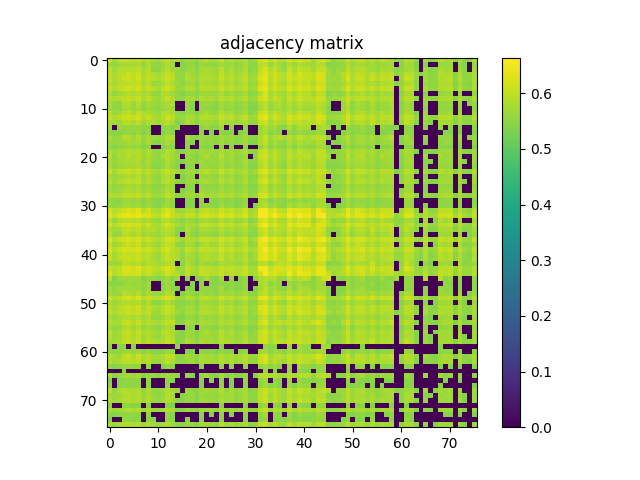

Values plotted in this chart, from the file beside it:
6.147399999999999531e-01, 5.671000000000000485e-01, 5.996200000000000419e-01, 6.004399999999999737e-01, 6.039700000000000069e-01, 5.957900000000000418e-01, 6.044599999999999973e-01, 5.851100000000000190e-01, 5.931300000000000461e-01, 5.763899999999999579e-01, 5.688699999999999868e-01, 5.913399999999999768e-01, 6.037700000000000289e-01, 5.763099999999999890e-01, 5.795799999999999841e-01, 5.496299999999999519e-01, 5.774000000000000243e-01, 5.692399999999999682e-01, 5.575400000000000356e-01, 5.790999999999999481e-01, 5.969799999999999551e-01, 5.749699999999999811e-01, 5.766900000000000359e-01, 6.099599999999999467e-01
5.671000000000000485e-01, 5.604200000000000292e-01, 5.678199999999999914e-01, 5.783300000000000107e-01, 5.808299999999999574e-01, 5.769800000000000484e-01, 5.856000000000000094e-01, 5.560599999999999987e-01, 5.810600000000000209e-01, 5.589300000000000379e-01, 5.554599999999999538e-01, 5.631000000000000449e-01, 5.856099999999999639e-01, 5.731100000000000083e-01, 0.000000000000000000e+00, 5.438399999999999901e-01, 5.600899999999999768e-01, 5.594099999999999628e-01, 5.414700000000000069e-01, 5.694599999999999662e-01, 5.564999999999999947e-01, 5.624700000000000255e-01, 5.551899999999999613e-01, 5.735599999999999588e-01
5.996299999999999963e-01, 5.678199999999999914e-01, 5.899799999999999489e-01, 5.864099999999999868e-01, 5.894099999999999895e-01, 5.894800000000000040e-01, 5.944399999999999684e-01, 5.720699999999999674e-01, 5.929600000000000426e-01, 5.544599999999999529e-01, 5.546499999999999764e-01, 5.743700000000000472e-01, 5.948600000000000554e-01, 5.686200000000000143e-01, 5.668699999999999850e-01, 5.475200000000000067e-01, 5.613700000000000356e-01, 5.646099999999999453e-01, 5.478100000000000191e-01, 5.779900000000000038e-01, 5.793399999999999661e-01, 5.730899999999999883e-01, 5.700699999999999656e-01, 5.979499999999999815e-01
6.004399999999999737e-01, 5.783300000000000107e-01, 5.864099999999999868e-01, 5.940600000000000325e-01, 6.076399999999999579e-01, 5.943399999999999794e-01, 6.089799999999999658e-01, 5.749699999999999811e-01, 5.956299999999999928e-01, 5.842600000000000016e-01, 5.735500000000000043e-01, 5.915599999999999747e-01, 6.058799999999999741e-01, 5.900900000000000034e-01, 5.571199999999999486e-01, 5.535999999999999810e-01, 5.856799999999999784e-01, 5.693300000000000027e-01, 5.588100000000000289e-01, 5.830100000000000282e-01, 5.808999999999999719e-01, 5.760100000000000220e-01, 5.696999999999999842e-01, 6.020299999999999541e-01
6.039700000000000069e-01, 5.808299999999999574e-01, 5.894099999999999895e-01, 6.076399999999999579e-01, 6.144199999999999662e-01, 5.984199999999999520e-01, 6.175000000000000488e-01, 5.850600000000000245e-01, 6.037299999999999889e-01, 5.892600000000000060e-01, 5.791600000000000081e-01, 5.997299999999999853e-01, 6.141600000000000392e-01, 5.951199999999999823e-01, 5.601099999999999968e-01, 5.570800000000000196e-01, 5.863300000000000178e-01, 5.769199999999999884e-01, 5.603900000000000547e-01, 5.870300000000000518e-01, 5.909299999999999553e-01, 5.800300000000000455e-01, 5.758699999999999930e-01, 6.075500000000000345e-01
5.957900000000000418e-01, 5.769800000000000484e-01, 5.894800000000000040e-01, 5.943399999999999794e-01, 5.984300000000000175e-01, 5.963000000000000522e-01, 6.017900000000000471e-01, 5.799299999999999455e-01, 5.964300000000000157e-01, 5.624000000000000110e-01, 5.632200000000000539e-01, 5.771699999999999608e-01, 6.025199999999999445e-01, 5.788999999999999702e-01, 5.603900000000000547e-01, 5.538300000000000445e-01, 5.665499999999999980e-01, 5.709999999999999520e-01, 5.530199999999999561e-01, 5.853500000000000369e-01, 5.766499999999999959e-01, 5.796799999999999731e-01, 5.742000000000000437e-01, 5.940699999999999870e-01
6.044599999999999973e-01, 5.856000000000000094e-01, 5.944399999999999684e-01, 6.089799999999999658e-01, 6.175000000000000488e-01, 6.017900000000000471e-01, 6.220499999999999918e-01, 5.872100000000000097e-01, 6.078900000000000414e-01, 5.893100000000000005e-01, 5.799699999999999855e-01, 6.011900000000000022e-01, 6.179400000000000448e-01, 5.987999999999999989e-01, 5.597600000000000353e-01, 5.634200000000000319e-01, 5.865700000000000358e-01, 5.819499999999999673e-01, 5.590899999999999759e-01, 5.907299999999999773e-01, 5.935200000000000475e-01, 5.848600000000000465e-01, 5.789299999999999446e-01, 6.118700000000000250e-01
5.851100000000000190e-01, 5.560599999999999987e-01, 5.720699999999999674e-01, 5.749699999999999811e-01, 5.850600000000000245e-01, 5.799299999999999455e-01, 5.872100000000000097e-01, 5.759400000000000075e-01, 5.796999999999999931e-01, 5.576499999999999790e-01, 5.550899999999999723e-01, 5.846500000000000030e-01, 5.842899999999999761e-01, 5.678299999999999459e-01, 5.566400000000000237e-01, 5.416299999999999448e-01, 5.564900000000000402e-01, 5.572700000000000431e-01, 5.463299999999999823e-01, 5.695200000000000262e-01, 5.694000000000000172e-01, 5.604099999999999637e-01, 5.632700000000000484e-01, 5.829600000000000337e-01
5.931300000000000461e-01, 5.810600000000000209e-01, 5.929499999999999771e-01, 5.956299999999999928e-01, 6.037299999999999889e-01, 5.964300000000000157e-01, 6.078900000000000414e-01, 5.796999999999999931e-01, 6.000400000000000178e-01, 5.718999999999999639e-01, 5.682399999999999674e-01, 5.825500000000000123e-01, 6.061699999999999866e-01, 5.861100000000000199e-01, 5.537400000000000100e-01, 5.569499999999999451e-01, 5.774700000000000388e-01, 5.771600000000000064e-01, 5.545600000000000529e-01, 5.877000000000000002e-01, 5.784500000000000197e-01, 5.810199999999999809e-01, 5.747600000000000486e-01, 5.986799999999999899e-01
5.763899999999999579e-01, 5.589399999999999924e-01, 5.544599999999999529e-01, 5.842600000000000016e-01, 5.892600000000000060e-01, 5.624000000000000110e-01, 5.893100000000000005e-01, 5.576499999999999790e-01, 5.718999999999999639e-01, 5.634400000000000519e-01, 5.593099999999999739e-01, 5.710300000000000376e-01, 5.819999999999999618e-01, 5.840400000000000036e-01, 0.000000000000000000e+00, 0.000000000000000000e+00, 5.647400000000000198e-01, 5.521200000000000552e-01, 0.000000000000000000e+00, 5.619300000000000406e-01, 5.637600000000000389e-01, 5.555799999999999628e-01, 5.487400000000000055e-01, 5.765299999999999869e-01
5.688699999999999868e-01, 5.554599999999999538e-01, 5.546499999999999764e-01, 5.735500000000000043e-01, 5.791600000000000081e-01, 5.632099999999999884e-01, 5.799699999999999855e-01, 5.550899999999999723e-01, 5.682300000000000129e-01, 5.593099999999999739e-01, 5.508300000000000418e-01, 5.628900000000000015e-01, 5.751399999999999846e-01, 5.698600000000000332e-01, 0.000000000000000000e+00, 0.000000000000000000e+00, 5.608400000000000052e-01, 5.468600000000000128e-01, 0.000000000000000000e+00, 5.579399999999999915e-01, 5.557600000000000318e-01, 5.518699999999999717e-01, 5.475999999999999757e-01, 5.714500000000000135e-01
5.913300000000000223e-01, 5.631000000000000449e-01, 5.743700000000000472e-01, 5.915599999999999747e-01, 5.997400000000000508e-01, 5.771699999999999608e-01, 6.011900000000000022e-01, 5.846500000000000030e-01, 5.825500000000000123e-01, 5.710300000000000376e-01, 5.628900000000000015e-01, 5.905799999999999939e-01, 5.934099999999999930e-01, 5.802699999999999525e-01, 5.541300000000000114e-01, 5.442299999999999915e-01, 5.651699999999999502e-01, 5.613899999999999446e-01, 5.415699999999999958e-01, 5.644099999999999673e-01, 5.811600000000000099e-01, 5.606999999999999762e-01, 5.602000000000000313e-01, 5.929900000000000171e-01
6.037599999999999634e-01, 5.856099999999999639e-01, 5.948600000000000554e-01, 6.058799999999999741e-01, 6.141600000000000392e-01, 6.025199999999999445e-01, 6.179400000000000448e-01, 5.842899999999999761e-01, 6.061699999999999866e-01, 5.819999999999999618e-01, 5.751399999999999846e-01, 5.934099999999999930e-01, 6.149599999999999511e-01, 5.950800000000000534e-01, 5.593799999999999883e-01, 5.610500000000000487e-01, 5.815299999999999914e-01, 5.803300000000000125e-01, 5.571000000000000396e-01, 5.920699999999999852e-01, 5.876299999999999857e-01, 5.859400000000000164e-01, 5.786099999999999577e-01, 6.079700000000000104e-01
5.763099999999999890e-01, 5.731100000000000083e-01, 5.686200000000000143e-01, 5.900900000000000034e-01, 5.951199999999999823e-01, 5.788999999999999702e-01, 5.987999999999999989e-01, 5.678299999999999459e-01, 5.861100000000000199e-01, 5.840400000000000036e-01, 5.698600000000000332e-01, 5.802699999999999525e-01, 5.950800000000000534e-01, 5.791600000000000081e-01, 5.425499999999999767e-01, 5.520399999999999752e-01, 5.844300000000000050e-01, 5.659300000000000441e-01, 5.513000000000000123e-01, 5.781300000000000328e-01, 5.706400000000000361e-01, 5.694200000000000372e-01, 5.595099999999999518e-01, 5.900100000000000344e-01
5.795799999999999841e-01, 0.000000000000000000e+00, 5.668699999999999850e-01, 5.571199999999999486e-01, 5.601099999999999968e-01, 5.603900000000000547e-01, 5.597600000000000353e-01, 5.566400000000000237e-01, 5.537400000000000100e-01, 0.000000000000000000e+00, 0.000000000000000000e+00, 5.541300000000000114e-01, 5.593799999999999883e-01, 5.425499999999999767e-01, 5.589600000000000124e-01, 0.000000000000000000e+00, 0.000000000000000000e+00, 0.000000000000000000e+00, 0.000000000000000000e+00, 5.492399999999999505e-01, 5.629199999999999759e-01, 5.437400000000000011e-01, 5.448499999999999455e-01, 5.709899999999999975e-01
5.496299999999999519e-01, 5.438399999999999901e-01, 5.475200000000000067e-01, 5.535999999999999810e-01, 5.570800000000000196e-01, 5.538300000000000445e-01, 5.634200000000000319e-01, 5.416299999999999448e-01, 5.569499999999999451e-01, 0.000000000000000000e+00, 0.000000000000000000e+00, 5.442299999999999915e-01, 5.610500000000000487e-01, 5.520399999999999752e-01, 0.000000000000000000e+00, 0.000000000000000000e+00, 0.000000000000000000e+00, 0.000000000000000000e+00, 0.000000000000000000e+00, 5.494299999999999740e-01, 0.000000000000000000e+00, 5.420800000000000063e-01, 0.000000000000000000e+00, 5.541099999999999914e-01
5.774000000000000243e-01, 5.600899999999999768e-01, 5.613700000000000356e-01, 5.856799999999999784e-01, 5.863300000000000178e-01, 5.665499999999999980e-01, 5.865700000000000358e-01, 5.564900000000000402e-01, 5.774700000000000388e-01, 5.647400000000000198e-01, 5.608400000000000052e-01, 5.651699999999999502e-01, 5.815299999999999914e-01, 5.844300000000000050e-01, 0.000000000000000000e+00, 0.000000000000000000e+00, 5.744099999999999762e-01, 5.518699999999999717e-01, 5.477499999999999591e-01, 5.674700000000000299e-01, 5.587600000000000344e-01, 5.612300000000000066e-01, 5.540599999999999969e-01, 5.750199999999999756e-01
5.692399999999999682e-01, 5.594099999999999628e-01, 5.646099999999999453e-01, 5.693300000000000027e-01, 5.769199999999999884e-01, 5.709999999999999520e-01, 5.819499999999999673e-01, 5.572700000000000431e-01, 5.771600000000000064e-01, 5.521200000000000552e-01, 5.468600000000000128e-01, 5.613899999999999446e-01, 5.803300000000000125e-01, 5.659300000000000441e-01, 0.000000000000000000e+00, 0.000000000000000000e+00, 5.518699999999999717e-01, 5.518600000000000172e-01, 0.000000000000000000e+00, 5.637499999999999734e-01, 5.529899999999999816e-01, 5.580100000000000060e-01, 5.516999999999999682e-01, 5.746400000000000396e-01
5.575400000000000356e-01, 5.414700000000000069e-01, 5.478100000000000191e-01, 5.588100000000000289e-01, 5.603900000000000547e-01, 5.530199999999999561e-01, 5.590899999999999759e-01, 5.463299999999999823e-01, 5.545499999999999874e-01, 0.000000000000000000e+00, 0.000000000000000000e+00, 5.415699999999999958e-01, 5.571000000000000396e-01, 5.513000000000000123e-01, 0.000000000000000000e+00, 0.000000000000000000e+00, 5.477499999999999591e-01, 0.000000000000000000e+00, 0.000000000000000000e+00, 5.478699999999999681e-01, 5.436499999999999666e-01, 5.429800000000000182e-01, 0.000000000000000000e+00, 5.538100000000000245e-01
5.790999999999999481e-01, 5.694599999999999662e-01, 5.779900000000000038e-01, 5.830100000000000282e-01, 5.870300000000000518e-01, 5.853500000000000369e-01, 5.907299999999999773e-01, 5.695200000000000262e-01, 5.876900000000000457e-01, 5.619300000000000406e-01, 5.579399999999999915e-01, 5.644099999999999673e-01, 5.920699999999999852e-01, 5.781300000000000328e-01, 5.492399999999999505e-01, 5.494299999999999740e-01, 5.674700000000000299e-01, 5.637499999999999734e-01, 5.478699999999999681e-01, 5.760100000000000220e-01, 5.627799999999999470e-01, 5.720699999999999674e-01, 5.650100000000000122e-01, 5.815099999999999714e-01
5.969799999999999551e-01, 5.564999999999999947e-01, 5.793399999999999661e-01, 5.808999999999999719e-01, 5.909299999999999553e-01, 5.766499999999999959e-01, 5.935200000000000475e-01, 5.694000000000000172e-01, 5.784500000000000197e-01, 5.637600000000000389e-01, 5.557600000000000318e-01, 5.811600000000000099e-01, 5.876299999999999857e-01, 5.706499999999999906e-01, 5.629199999999999759e-01, 0.000000000000000000e+00, 5.587600000000000344e-01, 5.530000000000000471e-01, 5.436499999999999666e-01, 5.627799999999999470e-01, 5.834599999999999786e-01, 5.597499999999999698e-01, 5.602300000000000058e-01, 5.987099999999999644e-01
5.749699999999999811e-01, 5.624700000000000255e-01, 5.730899999999999883e-01, 5.760100000000000220e-01, 5.800300000000000455e-01, 5.796799999999999731e-01, 5.848600000000000465e-01, 5.604099999999999637e-01, 5.810199999999999809e-01, 5.555799999999999628e-01, 5.518699999999999717e-01, 5.606999999999999762e-01, 5.859400000000000164e-01, 5.694200000000000372e-01, 5.437400000000000011e-01, 5.420800000000000063e-01, 5.612300000000000066e-01, 5.580100000000000060e-01, 5.429800000000000182e-01, 5.720699999999999674e-01, 5.597499999999999698e-01, 5.652399999999999647e-01, 5.589899999999999869e-01, 5.767499999999999849e-01
5.766900000000000359e-01, 5.551899999999999613e-01, 5.700699999999999656e-01, 5.696999999999999842e-01, 5.758699999999999930e-01, 5.742000000000000437e-01, 5.789299999999999446e-01, 5.632700000000000484e-01, 5.747600000000000486e-01, 5.487400000000000055e-01, 5.475999999999999757e-01, 5.602000000000000313e-01, 5.786099999999999577e-01, 5.595099999999999518e-01, 5.448499999999999455e-01, 0.000000000000000000e+00, 5.540599999999999969e-01, 5.516999999999999682e-01, 0.000000000000000000e+00, 5.650100000000000122e-01, 5.602300000000000058e-01, 5.589899999999999869e-01, 5.550599999999999978e-01, 5.761500000000000510e-01
6.099599999999999467e-01, 5.735599999999999588e-01, 5.979499999999999815e-01, 6.020299999999999541e-01, 6.075500000000000345e-01, 5.940699999999999870e-01, 6.118700000000000250e-01, 5.829699999999999882e-01, 5.986799999999999899e-01, 5.765299999999999869e-01, 5.714500000000000135e-01, 5.929900000000000171e-01, 6.079799999999999649e-01, 5.900100000000000344e-01, 5.709899999999999975e-01, 5.541099999999999914e-01, 5.750199999999999756e-01, 5.746299999999999741e-01, 5.537999999999999590e-01, 5.815099999999999714e-01, 5.987099999999999644e-01, 5.767600000000000504e-01, 5.761500000000000510e-01, 6.109499999999999931e-01
5.752500000000000391e-01, 5.620100000000000096e-01, 5.661100000000000021e-01, 5.760800000000000365e-01, 5.858200000000000074e-01, 5.757299999999999640e-01, 5.911600000000000188e-01, 5.609399999999999942e-01, 5.821600000000000108e-01, 5.620300000000000296e-01, 5.553700000000000303e-01, 5.709899999999999975e-01, 5.876099999999999657e-01, 5.752199999999999536e-01, 0.000000000000000000e+00, 5.407199999999999784e-01, 5.633299999999999974e-01, 5.569699999999999651e-01, 0.000000000000000000e+00, 5.688900000000000068e-01, 5.619300000000000406e-01, 5.609199999999999742e-01, 5.555700000000000083e-01, 5.815900000000000514e-01
5.909100000000000463e-01, 5.685900000000000398e-01, 5.848100000000000520e-01, 5.898099999999999454e-01, 5.966000000000000192e-01, 5.886500000000000066e-01, 5.993699999999999584e-01, 5.751899999999999791e-01, 5.908999999999999808e-01, 5.668499999999999650e-01, 5.620800000000000241e-01, 5.836400000000000476e-01, 5.972399999999999931e-01, 5.774700000000000388e-01, 5.563599999999999657e-01, 5.472700000000000342e-01, 5.662099999999999911e-01, 5.663899999999999491e-01, 5.469100000000000072e-01, 5.766599999999999504e-01, 5.791899999999999826e-01, 5.701699999999999546e-01, 5.668800000000000505e-01, 5.963500000000000467e-01
5.678699999999999859e-01, 5.554200000000000248e-01, 5.590300000000000269e-01, 5.696299999999999697e-01, 5.756900000000000350e-01, 5.669100000000000250e-01, 5.771100000000000119e-01, 5.586799999999999544e-01, 5.703200000000000491e-01, 5.515499999999999847e-01, 5.487100000000000311e-01, 5.566699999999999982e-01, 5.749600000000000266e-01, 5.640100000000000113e-01, 0.000000000000000000e+00, 0.000000000000000000e+00, 5.535900000000000265e-01, 5.478800000000000336e-01, 0.000000000000000000e+00, 5.599600000000000133e-01, 5.525200000000000111e-01, 5.544999999999999929e-01, 5.503400000000000514e-01, 5.666299999999999670e-01
5.738499999999999712e-01, 5.623099999999999765e-01, 5.656099999999999461e-01, 5.804799999999999960e-01, 5.841199999999999726e-01, 5.759699999999999820e-01, 5.857400000000000384e-01, 5.631000000000000449e-01, 5.785099999999999687e-01, 5.594500000000000028e-01, 5.560199999999999587e-01, 5.673799999999999955e-01, 5.848600000000000465e-01, 5.710899999999999865e-01, 0.000000000000000000e+00, 5.412400000000000544e-01, 5.581800000000000095e-01, 5.567600000000000326e-01, 0.000000000000000000e+00, 5.669999999999999485e-01, 5.585700000000000109e-01, 5.613200000000000411e-01, 5.553799999999999848e-01, 5.776499999999999968e-01
5.877999999999999892e-01, 5.794799999999999951e-01, 5.857200000000000184e-01, 5.940400000000000125e-01, 5.998299999999999743e-01, 5.941199999999999815e-01, 6.033399999999999874e-01, 5.774500000000000188e-01, 5.971400000000000041e-01, 5.693899999999999517e-01, 5.669899999999999940e-01, 5.764500000000000179e-01, 6.026500000000000190e-01, 5.852699999999999569e-01, 5.532200000000000450e-01, 5.569100000000000161e-01, 5.740800000000000347e-01, 5.721300000000000274e-01, 5.533799999999999830e-01, 5.859699999999999909e-01, 5.747900000000000231e-01, 5.801300000000000345e-01, 5.713200000000000500e-01, 5.908600000000000518e-01
5.569199999999999706e-01, 5.498399999999999954e-01, 5.457999999999999519e-01, 5.633099999999999774e-01, 5.656799999999999606e-01, 5.584500000000000020e-01, 5.704299999999999926e-01, 5.482299999999999951e-01, 5.625700000000000145e-01, 5.455999999999999739e-01, 5.435200000000000031e-01, 5.444099999999999495e-01, 5.701300000000000257e-01, 5.582500000000000240e-01, 0.000000000000000000e+00, 0.000000000000000000e+00, 5.480199999999999516e-01, 5.439699999999999536e-01, 0.000000000000000000e+00, 5.541599999999999859e-01, 0.000000000000000000e+00, 5.484299999999999731e-01, 5.433400000000000452e-01, 5.582300000000000040e-01
5.701699999999999546e-01, 5.501700000000000479e-01, 5.589300000000000379e-01, 5.666900000000000270e-01, 5.706700000000000106e-01, 5.635900000000000354e-01, 5.731100000000000083e-01, 5.514900000000000357e-01, 5.657999999999999696e-01, 5.494099999999999540e-01, 5.424600000000000533e-01, 5.603799999999999892e-01, 5.721300000000000274e-01, 5.566699999999999982e-01, 0.000000000000000000e+00, 0.000000000000000000e+00, 5.449399999999999800e-01, 5.440300000000000136e-01, 0.000000000000000000e+00, 5.549699999999999633e-01, 5.548499999999999543e-01, 5.493400000000000505e-01, 5.451799999999999979e-01, 5.722500000000000364e-01
6.202400000000000135e-01, 5.887799999999999701e-01, 5.998200000000000198e-01, 6.134300000000000308e-01, 6.282600000000000406e-01, 6.132199999999999873e-01, 6.333699999999999886e-01, 5.878600000000000492e-01, 6.158799999999999830e-01, 5.844300000000000050e-01, 5.765700000000000269e-01, 6.044100000000000028e-01, 6.262999999999999678e-01, 6.021900000000000031e-01, 5.642800000000000038e-01, 5.681100000000000039e-01, 5.812300000000000244e-01, 5.849400000000000155e-01, 5.545099999999999474e-01, 5.965399999999999592e-01, 6.051600000000000312e-01, 5.893399999999999750e-01, 5.850800000000000445e-01, 6.192100000000000382e-01
6.310000000000000053e-01, 6.009100000000000552e-01, 6.294699999999999740e-01, 6.365199999999999747e-01, 6.408800000000000052e-01, 6.308700000000000419e-01, 6.421000000000000041e-01, 6.225699999999999568e-01, 6.294699999999999740e-01, 6.006500000000000172e-01, 5.983500000000000485e-01, 6.187500000000000222e-01, 6.392499999999999849e-01, 6.100700000000000012e-01, 5.898099999999999454e-01, 5.841600000000000126e-01, 6.070999999999999730e-01, 6.039799999999999613e-01, 5.809999999999999609e-01, 6.158500000000000085e-01, 6.176300000000000123e-01, 6.082999999999999519e-01, 6.043699999999999628e-01, 6.331400000000000361e-01
5.972600000000000131e-01, 5.625000000000000000e-01, 5.843399999999999705e-01, 5.942399999999999904e-01, 5.937500000000000000e-01, 5.886599999999999611e-01, 5.930600000000000316e-01, 5.748900000000000121e-01, 5.858400000000000274e-01, 5.662500000000000311e-01, 5.583399999999999475e-01, 5.837200000000000166e-01, 5.928999999999999826e-01, 5.723300000000000054e-01, 5.652399999999999647e-01, 5.448499999999999455e-01, 5.668699999999999850e-01, 5.597600000000000353e-01, 5.491099999999999870e-01, 5.747200000000000086e-01, 5.808499999999999774e-01, 5.687299999999999578e-01, 5.645000000000000018e-01, 5.936200000000000365e-01
6.207899999999999530e-01, 5.879699999999999926e-01, 6.051299999999999457e-01, 6.158900000000000485e-01, 6.200700000000000101e-01, 6.126000000000000334e-01, 6.216000000000000414e-01, 5.910400000000000098e-01, 6.133199999999999763e-01, 5.811100000000000154e-01, 5.786099999999999577e-01, 6.009799999999999587e-01, 6.189200000000000257e-01, 5.993699999999999584e-01, 5.763300000000000090e-01, 5.652599999999999847e-01, 5.840999999999999526e-01, 5.807600000000000540e-01, 5.625599999999999490e-01, 5.991199999999999859e-01, 5.995500000000000274e-01, 5.907799999999999718e-01, 5.862899999999999778e-01, 6.138099999999999667e-01
5.884000000000000341e-01, 5.717799999999999550e-01, 5.714000000000000190e-01, 5.983000000000000540e-01, 6.002199999999999758e-01, 5.840999999999999526e-01, 6.016599999999999726e-01, 5.710600000000000120e-01, 5.899900000000000144e-01, 5.879999999999999671e-01, 5.744500000000000162e-01, 5.876599999999999602e-01, 5.982199999999999740e-01, 5.855599999999999694e-01, 5.497400000000000064e-01, 5.467300000000000493e-01, 5.916799999999999837e-01, 5.614500000000000046e-01, 5.574700000000000211e-01, 5.800100000000000255e-01, 5.763099999999999890e-01, 5.706700000000000106e-01, 5.628800000000000470e-01, 5.938400000000000345e-01
5.874899999999999567e-01, 5.600199999999999623e-01, 5.610699999999999577e-01, 5.878700000000000037e-01, 5.896599999999999620e-01, 5.749900000000000011e-01, 5.931300000000000461e-01, 5.658400000000000096e-01, 5.777799999999999603e-01, 5.696900000000000297e-01, 5.624799999999999800e-01, 5.766200000000000214e-01, 5.858900000000000219e-01, 5.769999999999999574e-01, 5.458800000000000319e-01, 0.000000000000000000e+00, 5.764399999999999524e-01, 5.502500000000000169e-01, 5.486199999999999966e-01, 5.678900000000000059e-01, 5.676400000000000334e-01, 5.600000000000000533e-01, 5.544999999999999929e-01, 5.831600000000000117e-01
6.253699999999999815e-01, 5.911899999999999933e-01, 6.110999999999999766e-01, 6.213499999999999579e-01, 6.245800000000000241e-01, 6.125899999999999679e-01, 6.268399999999999528e-01, 5.987400000000000500e-01, 6.145500000000000407e-01, 5.915200000000000458e-01, 5.841399999999999926e-01, 5.979200000000000070e-01, 6.226300000000000168e-01, 6.128500000000000059e-01, 5.865799999999999903e-01, 5.646700000000000053e-01, 5.963199999999999612e-01, 5.842300000000000271e-01, 5.715000000000000080e-01, 6.018900000000000361e-01, 6.066399999999999570e-01, 5.953600000000000003e-01, 5.923800000000000177e-01, 6.216099999999999959e-01
6.020100000000000451e-01, 5.690100000000000158e-01, 5.770800000000000374e-01, 5.904300000000000104e-01, 6.049799999999999622e-01, 5.874399999999999622e-01, 6.111600000000000366e-01, 5.724700000000000344e-01, 5.872300000000000297e-01, 5.741000000000000547e-01, 5.605700000000000127e-01, 5.826900000000000412e-01, 6.016899999999999471e-01, 5.898400000000000309e-01, 5.525600000000000511e-01, 5.491899999999999560e-01, 5.744299999999999962e-01, 5.658600000000000296e-01, 5.427499999999999547e-01, 5.728499999999999703e-01, 5.846799999999999775e-01, 5.681500000000000439e-01, 5.667299999999999560e-01, 5.992899999999999894e-01
6.236399999999999721e-01, 5.895599999999999730e-01, 6.089999999999999858e-01, 6.231900000000000217e-01, 6.193300000000000471e-01, 6.205100000000000060e-01, 6.233300000000000507e-01, 6.067900000000000515e-01, 6.154300000000000326e-01, 5.962300000000000377e-01, 5.837200000000000166e-01, 6.097099999999999742e-01, 6.253600000000000270e-01, 5.973199999999999621e-01, 5.835700000000000331e-01, 5.677600000000000424e-01, 6.047099999999999698e-01, 5.867499999999999938e-01, 5.729499999999999593e-01, 6.050100000000000477e-01, 5.965099999999999847e-01, 5.961600000000000232e-01, 5.899400000000000199e-01, 6.174100000000000144e-01
6.091400000000000148e-01, 5.757999999999999785e-01, 5.961300000000000487e-01, 6.080999999999999739e-01, 6.067599999999999660e-01, 5.997500000000000053e-01, 6.098700000000000232e-01, 5.908099999999999463e-01, 5.969600000000000461e-01, 5.806299999999999795e-01, 5.695500000000000007e-01, 5.926299999999999901e-01, 6.080299999999999594e-01, 5.888299999999999645e-01, 5.792199999999999571e-01, 5.573500000000000121e-01, 5.852300000000000280e-01, 5.720800000000000329e-01, 5.580500000000000460e-01, 5.845700000000000340e-01, 5.927900000000000391e-01, 5.799900000000000055e-01, 5.764000000000000234e-01, 6.053800000000000292e-01
6.169000000000000039e-01, 5.769400000000000084e-01, 5.959100000000000508e-01, 6.017799999999999816e-01, 6.077599999999999669e-01, 6.023399999999999865e-01, 6.123399999999999954e-01, 5.909799999999999498e-01, 5.968799999999999661e-01, 5.796599999999999531e-01, 5.652599999999999847e-01, 5.908999999999999808e-01, 6.091400000000000148e-01, 5.915599999999999747e-01, 5.794799999999999951e-01, 5.549899999999999833e-01, 5.808900000000000174e-01, 5.707200000000000051e-01, 5.538499999999999535e-01, 5.833800000000000097e-01, 5.944700000000000539e-01, 5.797900000000000276e-01, 5.784599999999999742e-01, 6.110200000000000076e-01
5.676700000000000079e-01, 5.703899999999999526e-01, 5.687699999999999978e-01, 5.997900000000000453e-01, 5.948700000000000099e-01, 5.795099999999999696e-01, 5.961300000000000487e-01, 5.697100000000000497e-01, 5.866799999999999793e-01, 5.824700000000000433e-01, 5.756599999999999495e-01, 5.763500000000000290e-01, 5.934099999999999930e-01, 5.868299999999999628e-01, 0.000000000000000000e+00, 5.486100000000000421e-01, 5.923300000000000232e-01, 5.653000000000000247e-01, 5.551500000000000323e-01, 5.777400000000000313e-01, 5.642200000000000548e-01, 5.699100000000000277e-01, 5.597699999999999898e-01, 5.800199999999999800e-01
6.048900000000000388e-01, 5.900900000000000034e-01, 6.005599999999999827e-01, 6.251999999999999780e-01, 6.277199999999999447e-01, 6.135300000000000198e-01, 6.331400000000000361e-01, 6.011300000000000532e-01, 6.159400000000000430e-01, 5.971499999999999586e-01, 5.933699999999999530e-01, 6.076099999999999834e-01, 6.281700000000000061e-01, 6.105199999999999516e-01, 5.701500000000000457e-01, 5.693200000000000482e-01, 6.015599999999999836e-01, 5.877299999999999747e-01, 5.692599999999999882e-01, 6.006500000000000172e-01, 5.977900000000000436e-01, 5.943300000000000249e-01, 5.870699999999999807e-01, 6.123899999999999899e-01
6.252999999999999670e-01, 5.835700000000000331e-01, 6.030699999999999950e-01, 6.202100000000000390e-01, 6.193600000000000216e-01, 6.122100000000000319e-01, 6.182600000000000318e-01, 5.916099999999999692e-01, 6.071900000000000075e-01, 5.875099999999999767e-01, 5.804300000000000015e-01, 5.879699999999999926e-01, 6.200299999999999701e-01, 5.986900000000000555e-01, 5.865000000000000213e-01, 5.557299999999999462e-01, 5.983500000000000485e-01, 5.764799999999999924e-01, 5.742099999999999982e-01, 6.037599999999999634e-01, 6.001900000000000013e-01, 5.935500000000000220e-01, 5.872800000000000242e-01, 6.070299999999999585e-01
5.978299999999999725e-01, 5.407100000000000239e-01, 5.668400000000000105e-01, 5.744299999999999962e-01, 5.658900000000000041e-01, 5.666600000000000525e-01, 5.679600000000000204e-01, 5.417300000000000448e-01, 5.577900000000000080e-01, 5.578899999999999970e-01, 5.428699999999999637e-01, 5.568699999999999761e-01, 5.677600000000000424e-01, 5.478399999999999936e-01, 5.716299999999999715e-01, 0.000000000000000000e+00, 5.539100000000000135e-01, 0.000000000000000000e+00, 5.429199999999999582e-01, 5.516199999999999992e-01, 5.760800000000000365e-01, 5.472200000000000397e-01, 5.436999999999999611e-01, 5.809199999999999919e-01
5.483799999999999786e-01, 5.490099999999999980e-01, 5.475400000000000267e-01, 5.556999999999999718e-01, 5.675999999999999934e-01, 5.591800000000000104e-01, 5.691899999999999737e-01, 5.526100000000000456e-01, 5.645299999999999763e-01, 0.000000000000000000e+00, 0.000000000000000000e+00, 5.496799999999999464e-01, 5.665599999999999525e-01, 5.562599999999999767e-01, 0.000000000000000000e+00, 0.000000000000000000e+00, 0.000000000000000000e+00, 5.430300000000000127e-01, 0.000000000000000000e+00, 5.532299999999999995e-01, 0.000000000000000000e+00, 5.477400000000000047e-01, 5.431500000000000217e-01, 5.529899999999999816e-01
5.729899999999999993e-01, 5.508699999999999708e-01, 5.666600000000000525e-01, 5.710100000000000176e-01, 5.685599999999999543e-01, 5.674099999999999699e-01, 5.702800000000000091e-01, 5.494499999999999940e-01, 5.675900000000000389e-01, 0.000000000000000000e+00, 0.000000000000000000e+00, 5.520699999999999497e-01, 5.718999999999999639e-01, 5.536699999999999955e-01, 5.469500000000000473e-01, 0.000000000000000000e+00, 5.454599999999999449e-01, 5.437600000000000211e-01, 0.000000000000000000e+00, 5.572399999999999576e-01, 5.569100000000000161e-01, 5.537800000000000500e-01, 5.495499999999999829e-01, 5.733599999999999808e-01
5.709300000000000486e-01, 5.619100000000000206e-01, 5.619199999999999751e-01, 5.896299999999999875e-01, 5.859999999999999654e-01, 5.756299999999999750e-01, 5.879900000000000126e-01, 5.582799999999999985e-01, 5.796299999999999786e-01, 5.648699999999999832e-01, 5.610500000000000487e-01, 5.689699999999999758e-01, 5.864800000000000013e-01, 5.781399999999999872e-01, 0.000000000000000000e+00, 5.438899999999999846e-01, 5.692000000000000393e-01, 5.584400000000000475e-01, 5.435699999999999976e-01, 5.690800000000000303e-01, 5.588400000000000034e-01, 5.615099999999999536e-01, 5.539199999999999680e-01, 5.778799999999999493e-01
6.068999999999999950e-01, 5.884500000000000286e-01, 5.945099999999999829e-01, 6.150400000000000311e-01, 6.277000000000000357e-01, 6.031800000000000495e-01, 6.281400000000000317e-01, 5.890400000000000080e-01, 6.107099999999999751e-01, 5.973500000000000476e-01, 5.887299999999999756e-01, 6.097000000000000197e-01, 6.238399999999999501e-01, 6.097000000000000197e-01, 5.663099999999999801e-01, 5.638300000000000534e-01, 5.918200000000000127e-01, 5.843300000000000161e-01, 5.626600000000000490e-01, 5.932600000000000096e-01, 6.006299999999999972e-01, 5.870800000000000463e-01, 5.801899999999999835e-01, 6.178000000000000158e-01
5.824599999999999778e-01, 5.641500000000000403e-01, 5.775000000000000133e-01, 5.815200000000000369e-01, 5.840100000000000291e-01, 5.812500000000000444e-01, 5.861800000000000344e-01, 5.642700000000000493e-01, 5.836299999999999821e-01, 5.505600000000000493e-01, 5.515299999999999647e-01, 5.652899999999999592e-01, 5.858799999999999564e-01, 5.692099999999999937e-01, 5.486100000000000421e-01, 5.446699999999999875e-01, 5.572399999999999576e-01, 5.593399999999999483e-01, 5.414799999999999613e-01, 5.739499999999999602e-01, 5.650100000000000122e-01, 5.666299999999999670e-01, 5.609899999999999887e-01, 5.829900000000000082e-01
5.940100000000000380e-01, 5.776599999999999513e-01, 5.869199999999999973e-01, 5.994000000000000439e-01, 6.078200000000000269e-01, 5.948700000000000099e-01, 6.124100000000000099e-01, 5.773399999999999643e-01, 5.996700000000000363e-01, 5.811100000000000154e-01, 5.732300000000000173e-01, 5.885700000000000376e-01, 6.093100000000000183e-01, 5.928299999999999681e-01, 5.543200000000000349e-01, 5.557800000000000518e-01, 5.780499999999999527e-01, 5.727200000000000069e-01, 5.525299999999999656e-01, 5.833099999999999952e-01, 5.855099999999999749e-01, 5.770699999999999719e-01, 5.709499999999999575e-01, 6.033899999999999819e-01
6.019900000000000251e-01, 5.781100000000000128e-01, 5.955200000000000493e-01, 5.958700000000000108e-01, 6.076599999999999779e-01, 5.972800000000000331e-01, 6.078799999999999759e-01, 5.836700000000000221e-01, 5.991199999999999859e-01, 5.703799999999999981e-01, 5.691500000000000448e-01, 5.904000000000000359e-01, 6.060900000000000176e-01, 5.888700000000000045e-01, 5.673099999999999810e-01, 5.566299999999999581e-01, 5.767099999999999449e-01, 5.721399999999999819e-01, 5.558400000000000007e-01, 5.878400000000000292e-01, 5.889100000000000446e-01, 5.821600000000000108e-01, 5.749999999999999556e-01, 6.022999999999999465e-01
5.797700000000000076e-01, 5.650100000000000122e-01, 5.723300000000000054e-01, 5.816400000000000459e-01, 5.852399999999999824e-01, 5.787299999999999667e-01, 5.882300000000000306e-01, 5.669399999999999995e-01, 5.854099999999999859e-01, 5.578800000000000425e-01, 5.568699999999999761e-01, 5.681199999999999584e-01, 5.870600000000000263e-01, 5.740800000000000347e-01, 5.429599999999999982e-01, 5.423999999999999932e-01, 5.612300000000000066e-01, 5.590000000000000524e-01, 5.429699999999999527e-01, 5.718299999999999494e-01, 5.613399999999999501e-01, 5.648699999999999832e-01, 5.604099999999999637e-01, 5.811699999999999644e-01
5.895799999999999930e-01, 5.778999999999999693e-01, 5.712300000000000155e-01, 5.998700000000000143e-01, 6.105500000000000371e-01, 5.819400000000000128e-01, 6.114800000000000235e-01, 5.794099999999999806e-01, 5.907700000000000173e-01, 5.816400000000000459e-01, 5.734900000000000553e-01, 5.855399999999999494e-01, 6.018299999999999761e-01, 6.028099999999999570e-01, 5.472799999999999887e-01, 5.518499999999999517e-01, 5.828200000000000047e-01, 5.676999999999999824e-01, 5.539899999999999824e-01, 5.792100000000000026e-01, 5.755799999999999805e-01, 5.721100000000000074e-01, 5.670100000000000140e-01, 5.907499999999999973e-01
5.729100000000000303e-01, 5.579100000000000170e-01, 5.587699999999999889e-01, 5.780899999999999928e-01, 5.847599999999999465e-01, 5.670699999999999630e-01, 5.846099999999999630e-01, 5.601300000000000168e-01, 5.717600000000000460e-01, 5.565799999999999637e-01, 5.527300000000000546e-01, 5.703000000000000291e-01, 5.804500000000000215e-01, 5.706299999999999706e-01, 0.000000000000000000e+00, 0.000000000000000000e+00, 5.561399999999999677e-01, 5.507600000000000273e-01, 0.000000000000000000e+00, 5.589399999999999924e-01, 5.597400000000000153e-01, 5.540500000000000425e-01, 5.493200000000000305e-01, 5.756599999999999495e-01
5.985099999999999865e-01, 5.668699999999999850e-01, 5.807700000000000085e-01, 5.950600000000000334e-01, 6.044000000000000483e-01, 5.826599999999999557e-01, 6.052499999999999547e-01, 5.794899999999999496e-01, 5.865299999999999958e-01, 5.726200000000000179e-01, 5.633599999999999719e-01, 5.924800000000000066e-01, 5.988999999999999879e-01, 5.849499999999999700e-01, 5.583700000000000330e-01, 5.443900000000000405e-01, 5.682599999999999874e-01, 5.626799999999999580e-01, 5.450399999999999689e-01, 5.692599999999999882e-01, 5.858900000000000219e-01, 5.634900000000000464e-01, 5.637600000000000389e-01, 5.990799999999999459e-01
5.883899999999999686e-01, 5.674500000000000099e-01, 5.774099999999999788e-01, 5.892600000000000060e-01, 5.966599999999999682e-01, 5.822199999999999598e-01, 5.994199999999999529e-01, 5.675799999999999734e-01, 5.882300000000000306e-01, 5.680199999999999694e-01, 5.613899999999999446e-01, 5.749699999999999811e-01, 5.957500000000000018e-01, 5.810699999999999754e-01, 5.468699999999999672e-01, 5.458199999999999719e-01, 5.710199999999999720e-01, 5.645599999999999508e-01, 5.447800000000000420e-01, 5.738299999999999512e-01, 5.747499999999999831e-01, 5.681500000000000439e-01, 5.639899999999999913e-01, 5.918400000000000327e-01
5.806900000000000395e-01, 5.774700000000000388e-01, 5.792399999999999771e-01, 6.024000000000000465e-01, 6.047400000000000553e-01, 5.875299999999999967e-01, 6.066899999999999515e-01, 5.748199999999999976e-01, 5.954199999999999493e-01, 5.854200000000000514e-01, 5.768999999999999684e-01, 5.839900000000000091e-01, 6.038499999999999979e-01, 5.939900000000000180e-01, 5.431399999999999562e-01, 5.542700000000000404e-01, 5.897400000000000420e-01, 5.729400000000000048e-01, 5.559100000000000152e-01, 5.836299999999999821e-01, 5.748999999999999666e-01, 5.763000000000000345e-01, 5.675999999999999934e-01, 5.930900000000000061e-01
5.567800000000000527e-01, 0.000000000000000000e+00, 5.455900000000000194e-01, 5.482200000000000406e-01, 0.000000000000000000e+00, 5.437899999999999956e-01, 0.000000000000000000e+00, 0.000000000000000000e+00, 0.000000000000000000e+00, 0.000000000000000000e+00, 0.000000000000000000e+00, 0.000000000000000000e+00, 0.000000000000000000e+00, 0.000000000000000000e+00, 5.469100000000000072e-01, 0.000000000000000000e+00, 0.000000000000000000e+00, 0.000000000000000000e+00, 0.000000000000000000e+00, 0.000000000000000000e+00, 0.000000000000000000e+00, 0.000000000000000000e+00, 0.000000000000000000e+00, 5.417600000000000193e-01
5.556200000000000028e-01, 5.480500000000000371e-01, 5.498600000000000154e-01, 5.631500000000000394e-01, 5.699100000000000277e-01, 5.601000000000000423e-01, 5.694900000000000517e-01, 5.456600000000000339e-01, 5.602000000000000313e-01, 5.432099999999999707e-01, 5.447899999999999965e-01, 5.473500000000000032e-01, 5.666700000000000070e-01, 5.586699999999999999e-01, 0.000000000000000000e+00, 0.000000000000000000e+00, 5.442700000000000315e-01, 5.414400000000000324e-01, 0.000000000000000000e+00, 5.542899999999999494e-01, 5.472000000000000197e-01, 5.488899999999999890e-01, 5.415200000000000014e-01, 5.585700000000000109e-01
... 15 more rows
